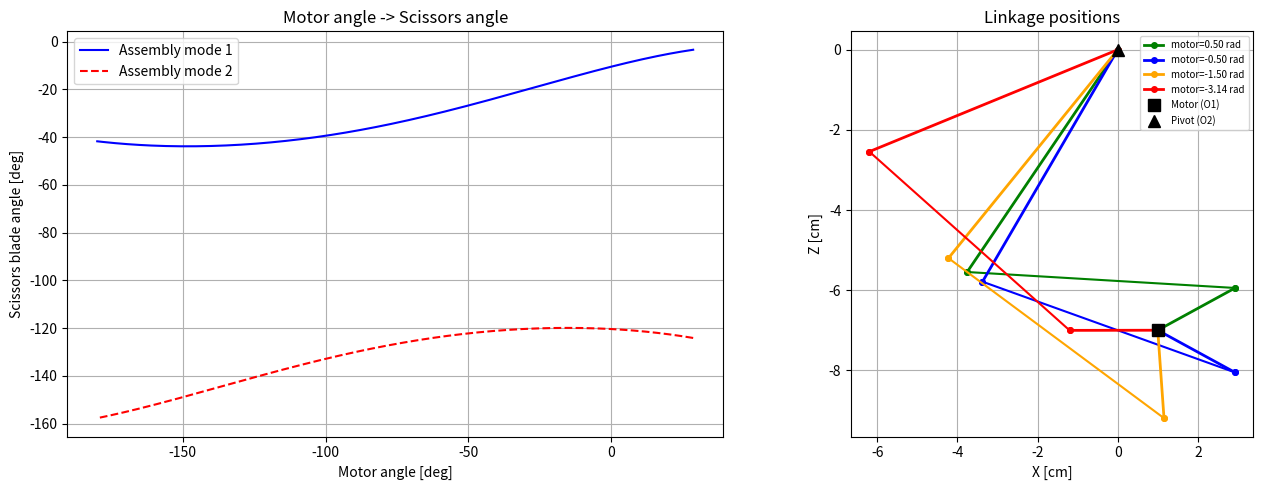

The matplotlib source for this figure: (Note: this script raises an exception after producing the figure.)
#!/usr/bin/env python
# -*- coding: utf-8 -*-
"""
4-bar linkage kinematics for scissors mechanism.
Computes actual scissors blade angle from Dynamixel motor angle.

Linkage (XZ plane):
    O1 (motor) --[crank 2.2cm]-- A --[coupler 6.7cm]-- B --[rocker 6.7cm]-- O2 (pivot)
         |                                                       |
         +----------------- ground 7.07cm ----------------------+
"""

import numpy as np

# Fixed pivot positions (XZ plane -> 2D: x=X, y=Z)
O1 = np.array([0.01, -0.070])   # Motor shaft position
O2 = np.array([0.0, 0.0])       # Scissors pivot

# Link lengths (meters)
A1 = np.linalg.norm(O2 - O1)    # ground:  ~7.07cm
A2 = 0.022                       # crank:    2.2cm
A3 = 0.067                       # coupler:  6.7cm
A4 = 0.067                       # rocker:   6.7cm

# Ground link angle (O1 -> O2 direction)
THETA1 = np.arctan2(O2[1] - O1[1], O2[0] - O1[0])


def motor_to_scissors_angle(motor_angle):
    """
    Given motor (Dynamixel) angle [rad],
    return scissors blade angle [rad] via 4-bar linkage.

    Returns (angle_solution1, angle_solution2) or None if no solution.
    The two solutions correspond to two possible assembly modes.
    """
    # Crank tip (point A)
    A = O1 + A2 * np.array([np.cos(motor_angle), np.sin(motor_angle)])

    # Find point B: intersection of two circles
    #   Circle 1: center=A,  radius=A3 (coupler)
    #   Circle 2: center=O2, radius=A4 (rocker)
    d = np.linalg.norm(A - O2)

    if d > A3 + A4 or d < abs(A3 - A4):
        return None  # no valid assembly

    # Angle at O2 in triangle O2-A-B
    cos_alpha = (A4**2 + d**2 - A3**2) / (2.0 * A4 * d)
    cos_alpha = np.clip(cos_alpha, -1.0, 1.0)
    alpha = np.arccos(cos_alpha)

    # Direction from O2 to A
    phi = np.arctan2(A[1] - O2[1], A[0] - O2[0])

    # Two assembly modes
    theta4_1 = phi + alpha
    theta4_2 = phi - alpha

    return theta4_1, theta4_2


def print_mapping():
    """Print motor angle -> scissors angle mapping."""
    print("=" * 60)
    print(f"Ground link:  {A1*100:.2f} cm")
    print(f"Crank:        {A2*100:.1f} cm")
    print(f"Coupler:      {A3*100:.1f} cm")
    print(f"Rocker:       {A4*100:.1f} cm")
    print("=" * 60)
    print(f"{'Motor [rad]':>12s}  {'Motor [deg]':>12s}  "
          f"{'Scissors1 [deg]':>16s}  {'Scissors2 [deg]':>16s}")
    print("-" * 60)

    motor_angles = np.linspace(0.50, -3.14, 37)  # ~0.1 rad steps
    for ma in motor_angles:
        result = motor_to_scissors_angle(ma)
        if result is not None:
            s1, s2 = result
            print(f"{ma:12.3f}  {np.degrees(ma):12.1f}  "
                  f"{np.degrees(s1):16.1f}  {np.degrees(s2):16.1f}")
        else:
            print(f"{ma:12.3f}  {np.degrees(ma):12.1f}  "
                  f"{'--- no solution ---':>36s}")


def plot_mapping():
    """Plot motor angle vs scissors angle."""
    try:
        import matplotlib.pyplot as plt
    except ImportError:
        print("matplotlib not available, skipping plot")
        return

    motor_angles = np.linspace(0.50, -3.14, 200)
    s1_list, s2_list, ma_list = [], [], []

    for ma in motor_angles:
        result = motor_to_scissors_angle(ma)
        if result is not None:
            ma_list.append(np.degrees(ma))
            s1_list.append(np.degrees(result[0]))
            s2_list.append(np.degrees(result[1]))

    fig, axes = plt.subplots(1, 2, figsize=(14, 5))

    # Angle mapping
    axes[0].plot(ma_list, s1_list, 'b-', label='Assembly mode 1')
    axes[0].plot(ma_list, s2_list, 'r--', label='Assembly mode 2')
    axes[0].set_xlabel('Motor angle [deg]')
    axes[0].set_ylabel('Scissors blade angle [deg]')
    axes[0].set_title('Motor angle -> Scissors angle')
    axes[0].legend()
    axes[0].grid(True)

    # Mechanism visualization at a few positions
    ax = axes[1]
    ax.set_aspect('equal')
    ax.set_title('Linkage positions')
    ax.grid(True)

    colors = ['green', 'blue', 'orange', 'red']
    sample_angles = [0.50, -0.50, -1.50, -3.14]

    for ma, color in zip(sample_angles, colors):
        A = O1 + A2 * np.array([np.cos(ma), np.sin(ma)])
        result = motor_to_scissors_angle(ma)
        if result is None:
            continue
        theta4 = result[1]  # pick one assembly mode
        B = O2 + A4 * np.array([np.cos(theta4), np.sin(theta4)])

        # Draw linkage
        ax.plot([O1[0]*100, A[0]*100], [O1[1]*100, A[1]*100],
                '-o', color=color, markersize=4, linewidth=2,
                label=f'motor={ma:.2f} rad')
        ax.plot([A[0]*100, B[0]*100], [A[1]*100, B[1]*100],
                '-o', color=color, markersize=4, linewidth=1.5)
        ax.plot([O2[0]*100, B[0]*100], [O2[1]*100, B[1]*100],
                '-o', color=color, markersize=4, linewidth=2)

    # Ground pivots
    ax.plot(*O1*100, 'ks', markersize=8, label='Motor (O1)')
    ax.plot(*O2*100, 'k^', markersize=8, label='Pivot (O2)')
    ax.set_xlabel('X [cm]')
    ax.set_ylabel('Z [cm]')
    ax.legend(fontsize=7)

    plt.tight_layout()
    plt.savefig('/tmp/scissors_linkage.png', dpi=150)
    plt.show()
    print("Plot saved to /tmp/scissors_linkage.png")


if __name__ == '__main__':
    print_mapping()
    print()
    plot_mapping()
